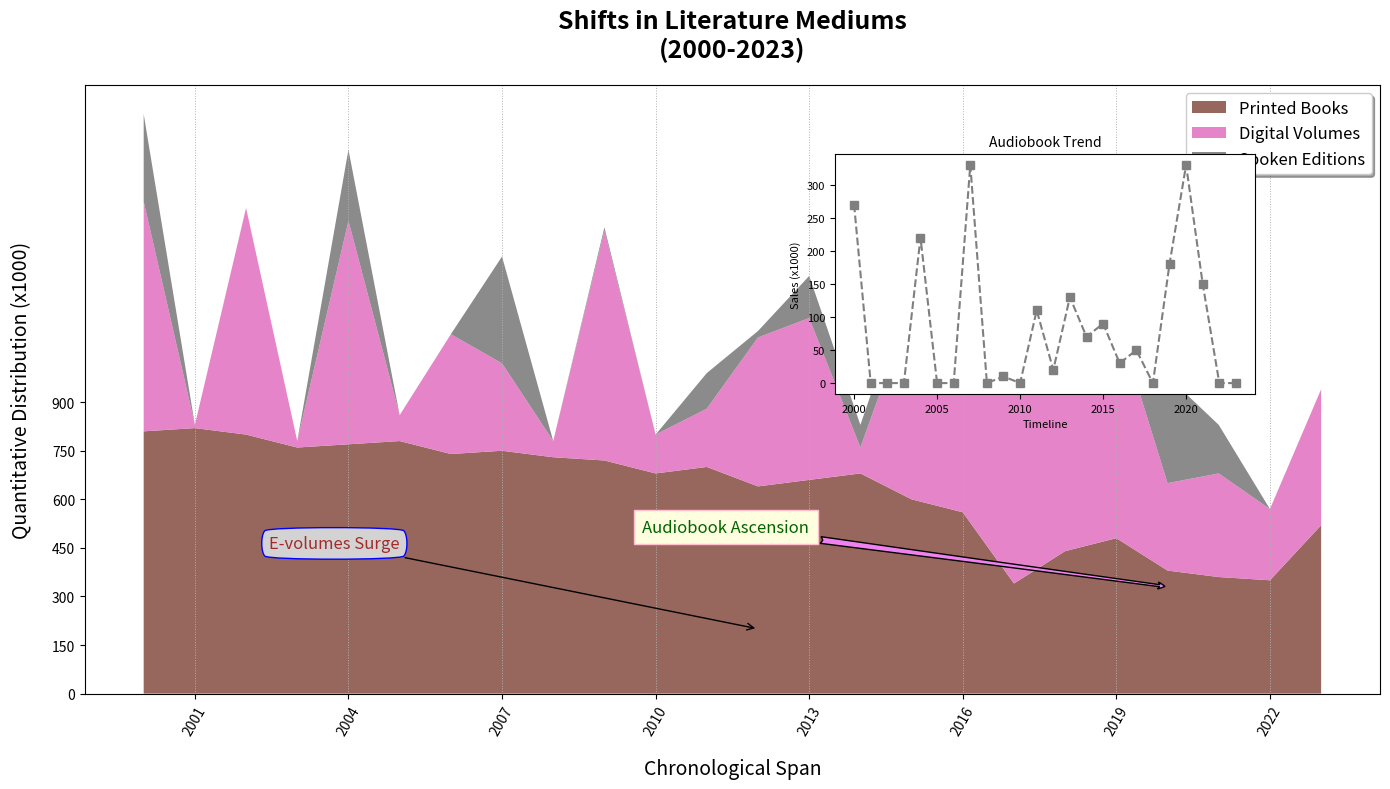

Here is the Python script that generated this plot:
import matplotlib.pyplot as plt
import numpy as np

years = np.arange(2000, 2024)
traditional_books_sales = [810, 820, 800, 760, 770, 780, 740, 750, 730, 720, 680, 700, 640, 660, 680, 600, 560, 340, 440, 480, 380, 360, 350, 520]
e_books_sales = [710, 10, 700, 20, 690, 80, 370, 270, 50, 710, 120, 180, 460, 500, 80, 600, 620, 640, 660, 680, 270, 320, 220, 420]
audiobooks_sales = [270, 0, 0, 0, 220, 0, 0, 330, 0, 10, 0, 110, 20, 130, 70, 90, 30, 50, 0, 180, 330, 150, 0, 0]

sales_data = np.vstack([traditional_books_sales, e_books_sales, audiobooks_sales])

fig, ax = plt.subplots(figsize=(14, 8))
colors = ['#8c564b', '#e377c2', '#7f7f7f']

ax.stackplot(years, sales_data, labels=['Printed Books', 'Digital Volumes', 'Spoken Editions'], 
             colors=colors, alpha=0.9, linestyle='-.')

plt.title('Shifts in Literature Mediums\n(2000-2023)', fontsize=18, fontweight='bold', pad=20)
plt.xlabel('Chronological Span', fontsize=14, labelpad=15)
plt.ylabel('Quantitative Distribution (x1000)', fontsize=14, labelpad=15)

plt.xticks(years[1::3], rotation=60)
plt.yticks(np.arange(0, 901, 150))
plt.grid(axis='x', linestyle=':', linewidth=0.7)

plt.legend(loc='upper right', fontsize=12, frameon=True, shadow=True, fancybox=True)

ax.annotate('E-volumes Surge', xy=(2012, 200), xytext=(2005, 450),
            bbox=dict(boxstyle='round4,pad=0.5', edgecolor='blue', facecolor='lightgray'),
            arrowprops=dict(facecolor='red', arrowstyle='->'),
            fontsize=12, color='brown', ha='right')

ax.annotate('Audiobook Ascension', xy=(2020, 330), xytext=(2013, 500),
            bbox=dict(boxstyle='square,pad=0.5', edgecolor='pink', facecolor='lightyellow'),
            arrowprops=dict(facecolor='violet', arrowstyle='fancy'),
            fontsize=12, color='darkgreen', ha='right')

plt.tight_layout()

left, bottom, width, height = [0.6, 0.5, 0.3, 0.3]
ax_inset = fig.add_axes([left, bottom, width, height])
ax_inset.plot(years, audiobooks_sales, marker='s', color='#7f7f7f', linestyle='--')
ax_inset.set_title('Audiobook Trend', fontsize=10)
ax_inset.set_xlabel('Timeline', fontsize=8)
ax_inset.set_ylabel('Sales (x1000)', fontsize=8)
ax_inset.tick_params(axis='both', which='major', labelsize=8)

plt.show()
